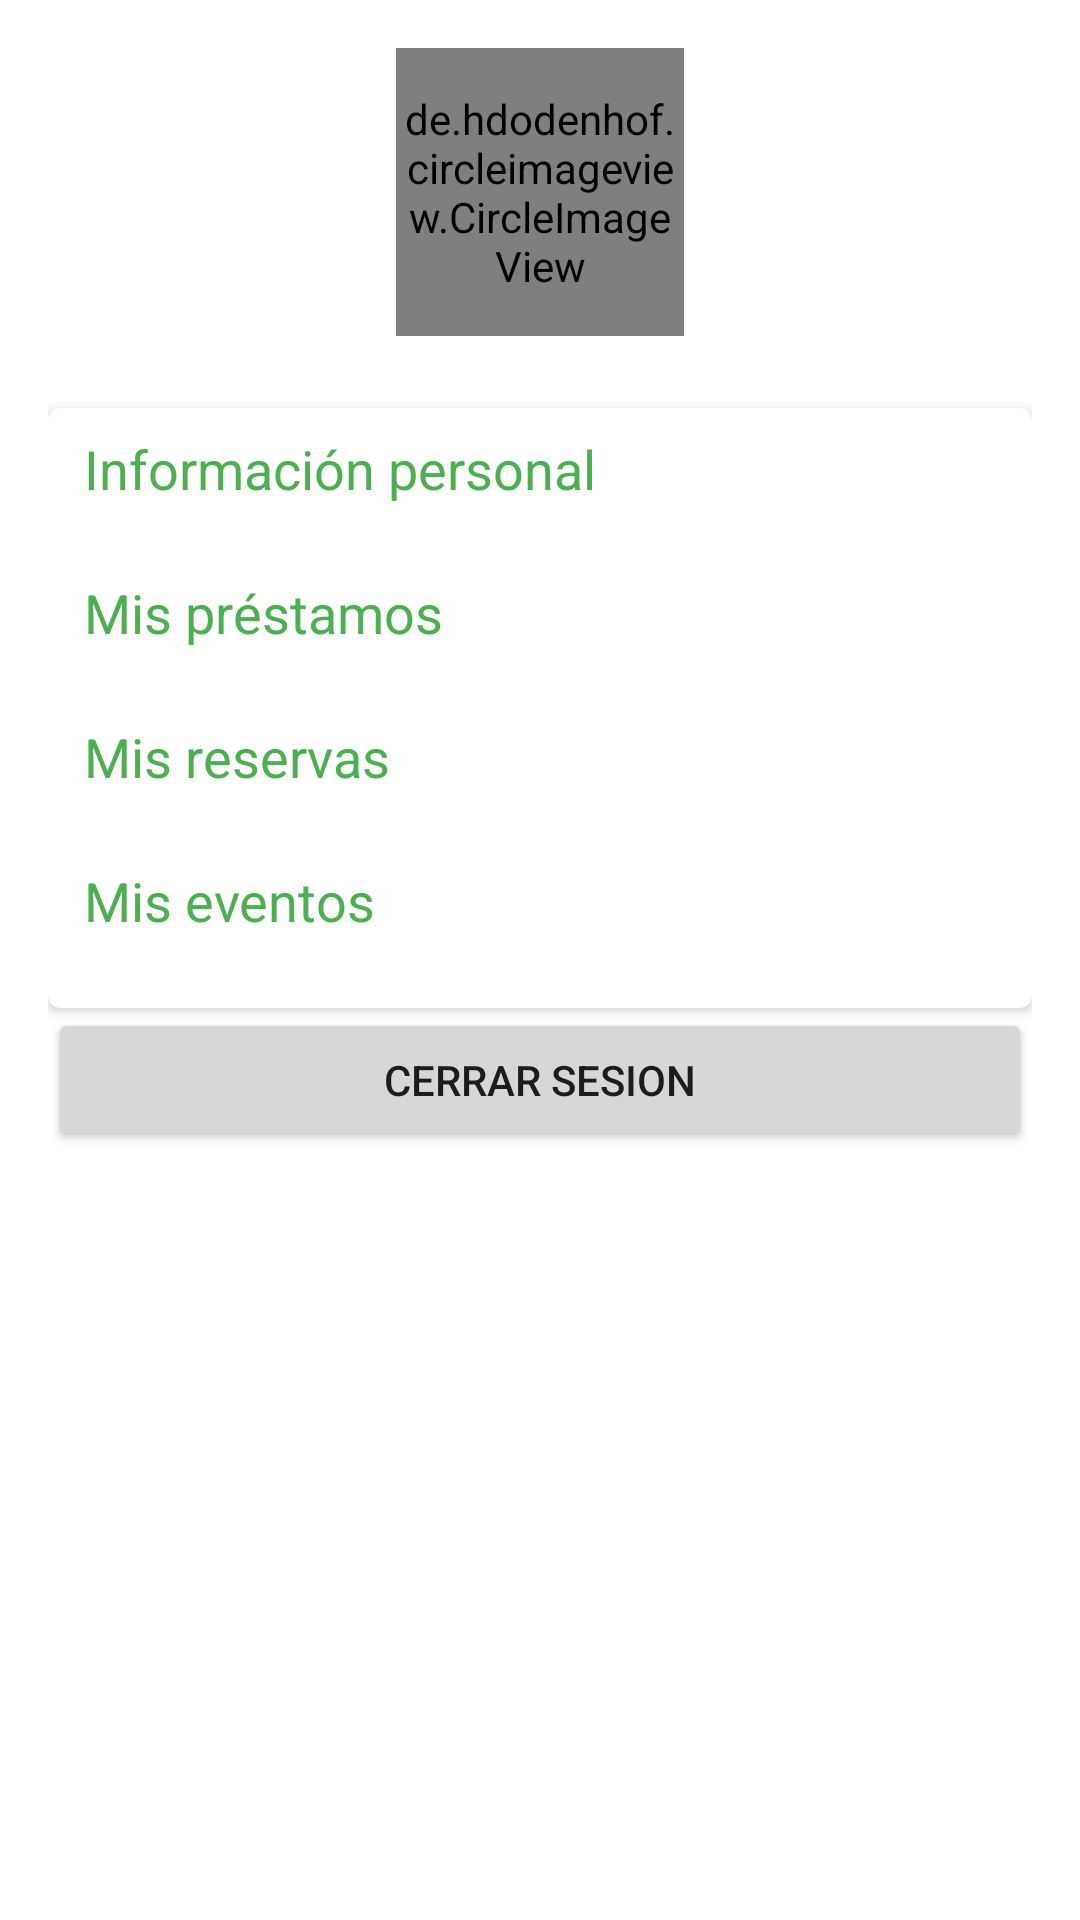

Write the Android layout XML for this screen, with the resource values it uses.
<!-- AndroidManifest.xml: application theme Theme.BibliotecApp -->
<!-- res/layout/fragment_perfil.xml -->
<?xml version="1.0" encoding="utf-8"?>
<androidx.core.widget.NestedScrollView xmlns:android="http://schemas.android.com/apk/res/android"
    xmlns:app="http://schemas.android.com/apk/res-auto"
    xmlns:tools="http://schemas.android.com/tools"
    android:layout_width="match_parent"
    android:layout_height="match_parent"
    android:fillViewport="true">

    <LinearLayout
        android:layout_width="match_parent"
        android:layout_height="match_parent"
        android:gravity="center_horizontal"
        android:orientation="vertical"
        android:padding="16dp"
        tools:context=".ui.miperfil.PerfilFragment">


        <de.hdodenhof.circleimageview.CircleImageView xmlns:app="http://schemas.android.com/apk/res-auto"
            android:id="@+id/perfil_image_view"
            android:layout_width="96dp"
            android:layout_height="96dp"
            android:src="@drawable/ic_person"
            app:civ_border_color="@android:color/darker_gray"
            app:civ_border_width="1dp"
            tools:ignore="RedundantNamespace" />


        <androidx.cardview.widget.CardView
            android:layout_width="match_parent"
            android:layout_height="wrap_content"
            android:layout_marginTop="24dp"
            android:elevation="4dp"
            app:cardCornerRadius="4dp">

            <LinearLayout
                android:layout_width="match_parent"
                android:layout_height="wrap_content"
                android:orientation="vertical"
                android:padding="4dp">

                <Button
                    android:id="@+id/info_personal_button"
                    style="@style/Widget.MaterialComponents.Button.TextButton"
                    android:layout_width="match_parent"
                    android:layout_height="wrap_content"
                    android:gravity="start"
                    android:text="@string/informacion_personal"
                    android:textAppearance="@style/Theme.BibliotecApp"
                    android:textSize="18sp"
                    app:icon="@drawable/ic_person" />

                <Button
                    android:id="@+id/mis_prestamos_button"
                    style="@style/Widget.MaterialComponents.Button.TextButton"
                    android:layout_width="match_parent"
                    android:layout_height="wrap_content"
                    android:gravity="start"
                    android:text="@string/mis_prestamos"
                    android:textAppearance="@style/Theme.BibliotecApp"
                    android:textSize="18sp"
                    app:icon="@drawable/ic_prestamo" />

                <Button
                    android:id="@+id/mis_reservas_button"
                    style="@style/Widget.MaterialComponents.Button.TextButton"
                    android:layout_width="match_parent"
                    android:layout_height="wrap_content"
                    android:gravity="start"
                    android:text="@string/mis_reservas"
                    android:textAppearance="@style/Theme.BibliotecApp"
                    android:textSize="18sp"
                    app:icon="@drawable/ic_event" />

                <Button
                    android:id="@+id/mis_eventos_button"
                    style="@style/Widget.MaterialComponents.Button.TextButton"
                    android:layout_width="match_parent"
                    android:layout_height="wrap_content"
                    android:gravity="start"
                    android:text="@string/mis_eventos"
                    android:textAppearance="@style/Theme.BibliotecApp"
                    android:textSize="18sp"
                    app:icon="@drawable/ic_event" />
            </LinearLayout>
        </androidx.cardview.widget.CardView>

        <Button
            android:id="@+id/cerrar_sesion_button"
            android:layout_width="match_parent"
            android:layout_height="wrap_content"
            android:text="@string/cerrar_sesion" />

    </LinearLayout>

</androidx.core.widget.NestedScrollView>
<!-- resources referenced by this layout -->
<resources>
  <!-- drawable ic_event (drawable) -->
  <vector xmlns:android="http://schemas.android.com/apk/res/android"
      android:width="24dp"
      android:height="24dp"
      android:tint="?attr/colorControlNormal"
      android:viewportWidth="24"
      android:viewportHeight="24">
    <path
        android:fillColor="@android:color/white"
        android:pathData="M17,10L7,10v2h10v-2zM19,3h-1L18,1h-2v2L8,3L8,1L6,1v2L5,3c-1.11,0 -1.99,0.9 -1.99,2L3,19c0,1.1 0.89,2 2,2h14c1.1,0 2,-0.9 2,-2L21,5c0,-1.1 -0.9,-2 -2,-2zM19,19L5,19L5,8h14v11zM14,14L7,14v2h7v-2z" />
  </vector>
  <!-- drawable ic_person (drawable) -->
  <vector xmlns:android="http://schemas.android.com/apk/res/android"
      android:width="24dp"
      android:height="24dp"
      android:viewportWidth="24"
      android:viewportHeight="24"
      android:tint="?attr/colorControlNormal">
  
  <path
        android:fillColor="@android:color/white"
        android:pathData="M12,12c2.21,0 4,-1.79 4,-4s-1.79,-4 -4,-4 -4,1.79 -4,4 1.79,4 4,4zM12,14c-2.67,0 -8,1.34 -8,4v2h16v-2c0,-2.66 -5.33,-4 -8,-4z"/>
  </vector>
  <string name="cerrar_sesion">Cerrar sesion</string>
  <string name="informacion_personal">Información personal</string>
  <string name="mis_eventos">Mis eventos</string>
  <string name="mis_prestamos">Mis préstamos</string>
  <string name="mis_reservas">Mis reservas</string>
  <style name="Theme.BibliotecApp" parent="Theme.MaterialComponents.DayNight.DarkActionBar">
          
          <item name="colorPrimary">@color/green_500</item>
          <item name="colorPrimaryVariant">@color/green_700</item>
          <item name="colorOnPrimary">@color/white</item>
          
          <item name="colorSecondary">@color/teal_200</item>
          <item name="colorSecondaryVariant">@color/teal_700</item>
          <item name="colorOnSecondary">@color/black</item>
          
          <item name="android:statusBarColor" tools:targetApi="l">?attr/colorPrimaryVariant</item>
          
      </style>
  <color name="green_500">#4CAF50</color>
  <color name="green_700">#388E3C</color>
  <color name="white">#FFFFFFFF</color>
  <color name="teal_200">#8BC34A</color>
      //#FF03DAC5
  <color name="teal_700">#FF018786</color>
  <color name="black">#FF000000</color>
</resources>
